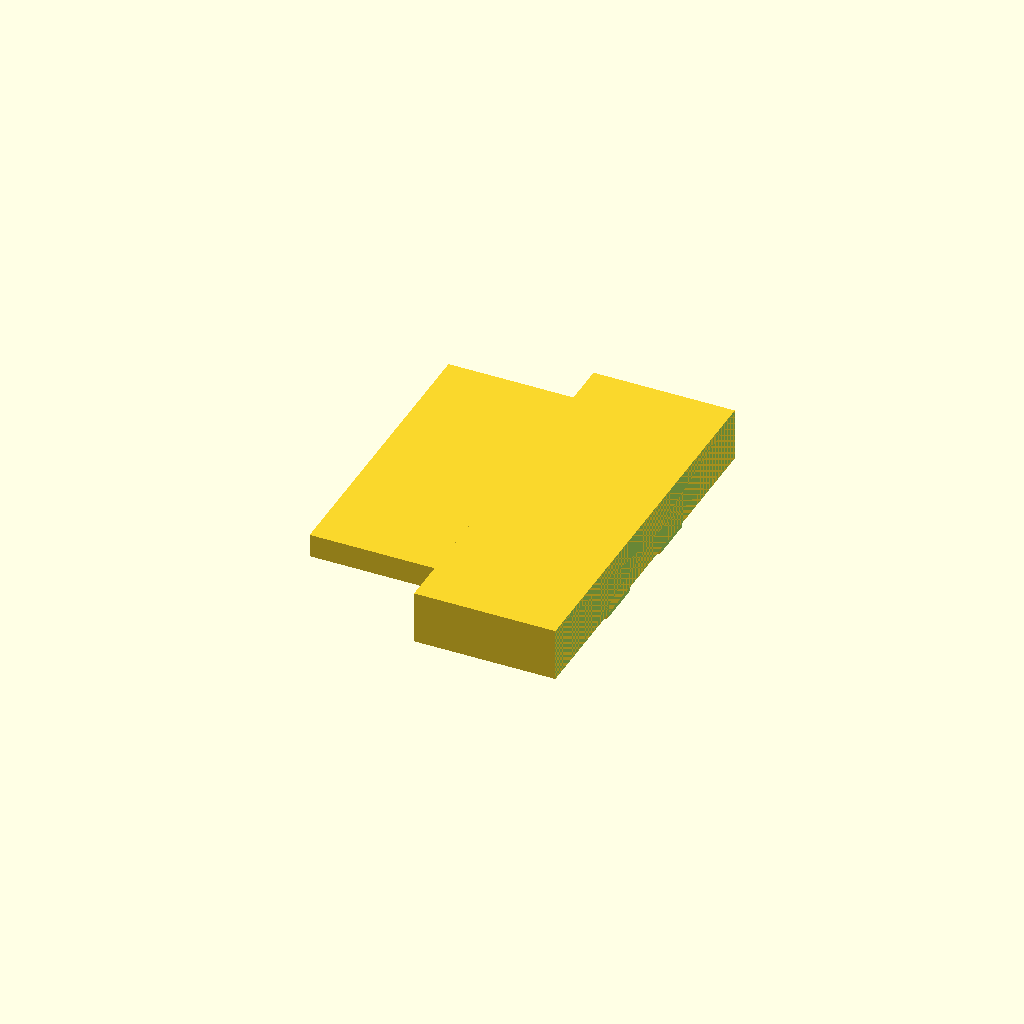
Cell 1: the model at its default parameters.
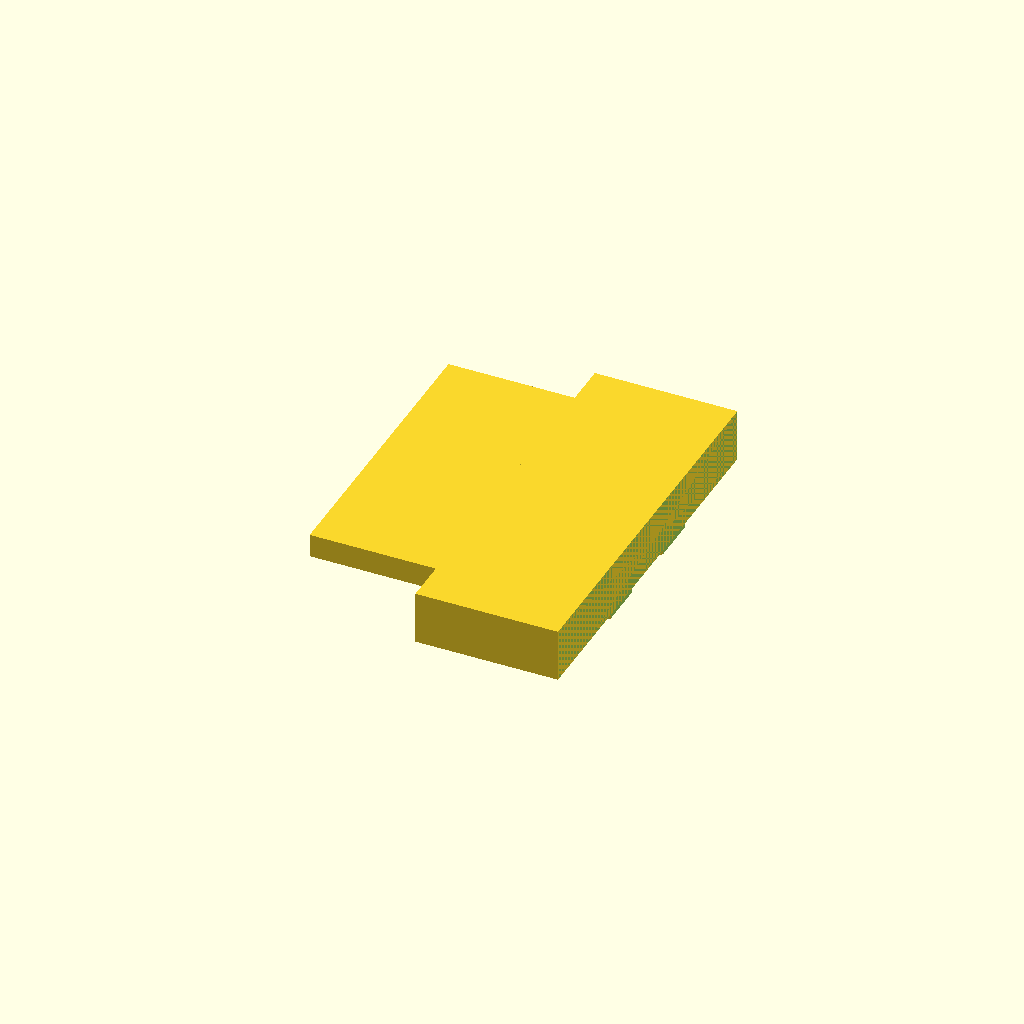
Cell 2 — tol2 set to 0.8, the other parameters unchanged.
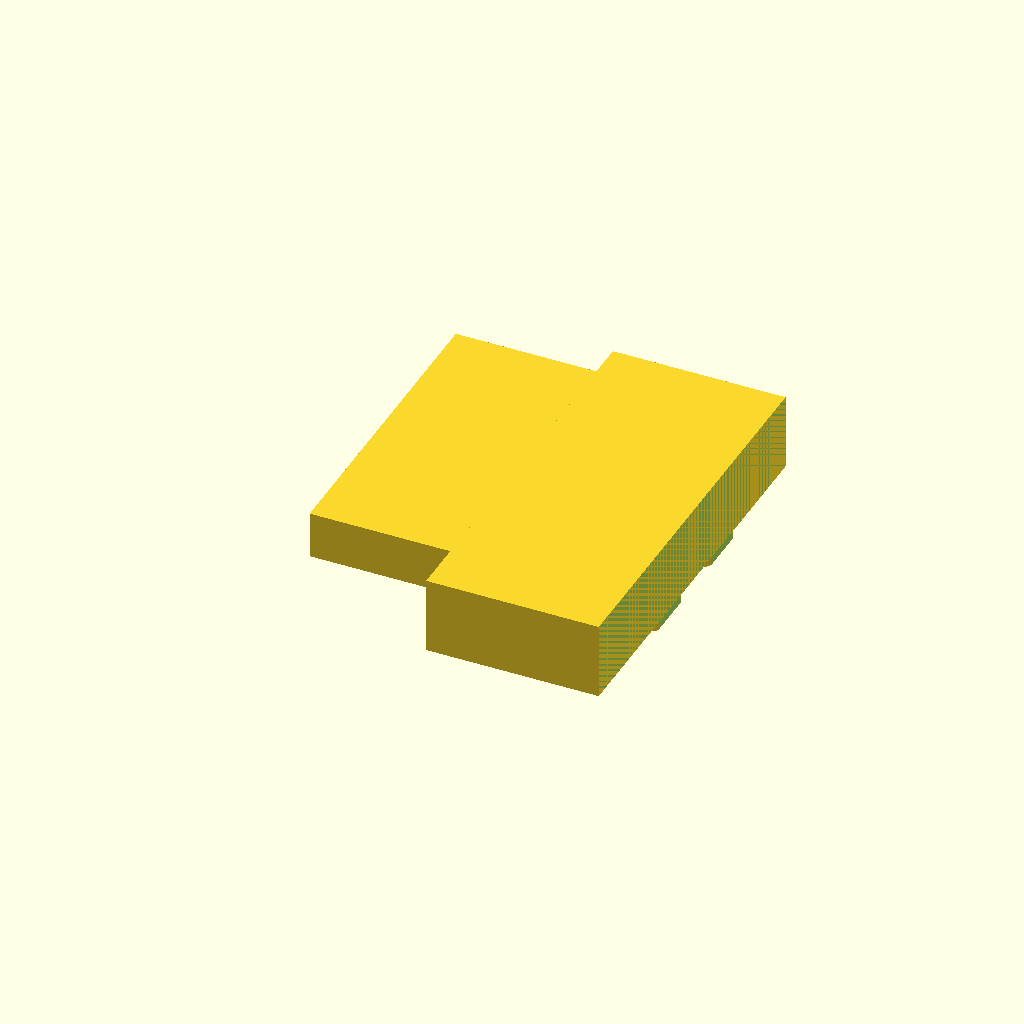
Cell 3 — Thickness set to 4.8, the other parameters unchanged.
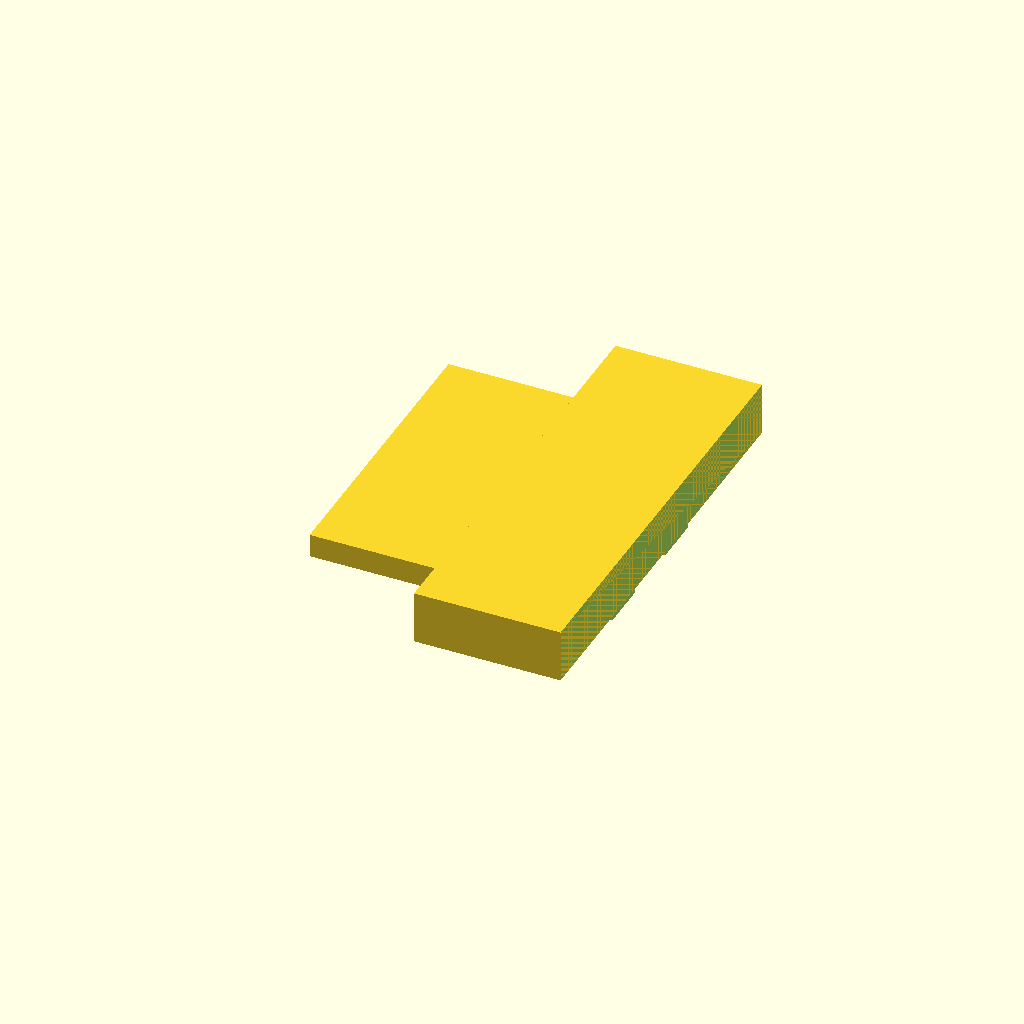
Cell 4: ThicknessS = 3.2 (everything else at default).
One fixed orthographic camera (rotation 55°, 0°, 25°; colour scheme Cornfield) for every cell.
OpenSCAD source file inputs/thingiverse/thing-2417792/files/escapeCharsDiceTokensLid.scad:
// Written by xoque (mwifall@gmail.com)
/**************************************
Lid for my custom Escape holder for character meeples,
adventurer tokens, dice, chalice, ghost, gems, and quest tokens
**************************************/

Edge=5;
tol=1.5;
tol2=0.4;
Thickness=2.4;
ThicknessS=1.6;

// Dice dimensions
DiceWidth=16.5;
// Meeple dimensions
MWidth=11; 
MCutoff=9; // cutoff above meeples

// Ghost dimensions
GLength=24;
// Player token dimensions
PWidth=7.6;

// Chalice dimensions
CDiameter=20;

TLength=84.8+tol;
//TotalLength=TLength+MWidth+2*Thickness+CDiameter;
TotalLength=9*ThicknessS+7*MWidth+CDiameter+tol;
TWidth=4*Thickness+ThicknessS+2*DiceWidth+GLength+PWidth+tol;

    difference(){
        union(){
            //bottom structure
            translate([0,0,0]) {
                cube([2*DiceWidth+2*Thickness+tol2,TLength+2*Thickness,3*Thickness]); }
            translate([2*DiceWidth+2*Thickness+tol2,-Thickness-MWidth,-MCutoff]) {
                cube([GLength+4*Thickness+ThicknessS+PWidth+tol2,TotalLength+2*Thickness,3*Thickness+MCutoff]); }
            }

    //Subtraction
    //making walls
    translate([Thickness,Thickness,-MCutoff]) {
        cube([2*DiceWidth+2*ThicknessS+2*Thickness+tol2,TLength,2*Thickness+MCutoff]); }
    translate([2*DiceWidth+3*Thickness+tol2,-MWidth,-MCutoff]) {
        cube([GLength+ThicknessS+PWidth+2*Thickness+tol2,TotalLength,2*Thickness+MCutoff]); }
    }


    difference() {
        union() {
    //Snaps
            translate([Thickness*0.7,Thickness+TLength/5*2-tol,-1.5*Thickness+Thickness*1.7]) rotate([90,0,0]) cylinder($fn = 50, r = Thickness, h = TLength/5-2*tol);
            translate([Thickness*0.7,Thickness+TLength/5*4-tol,-1.5*Thickness+Thickness*1.7]) rotate([90,0,0]) cylinder($fn = 50, r = Thickness, h = TLength/5-2*tol);

    //Snaps            
            translate([2*DiceWidth+2*Thickness+GLength+4*Thickness+ThicknessS+PWidth+2*tol2-Thickness*0.7,Thickness+TLength/5*2-tol,-MCutoff-1.5*Thickness+Thickness*1.7]) rotate([90,0,0]) cylinder($fn = 50, r = Thickness, h = TLength/5-2*tol);
            translate([2*DiceWidth+2*Thickness+GLength+4*Thickness+ThicknessS+PWidth+2*tol2-Thickness*0.7,Thickness+TLength/5*4-tol,-MCutoff-1.5*Thickness+Thickness*1.7]) rotate([90,0,0]) cylinder($fn = 50, r = Thickness, h = TLength/5-2*tol);    
        }
    
    //Cutting off sides of cylinders
    translate([-Thickness,0,-Thickness]) cube([Thickness, 4*Thickness+TLength, 4*Thickness]);
    translate([2*DiceWidth+2*Thickness+GLength+4*Thickness+ThicknessS+PWidth+2*tol2,-Thickness-MWidth,-MCutoff-Thickness]) cube([Thickness, TotalLength+4*Thickness, 4*Thickness+MCutoff]);
    
    }
Parameter table extracted from the source (name, type, default, range or options):
Edge: number, default 5
tol: number, default 1.5
tol2: number, default 0.4
Thickness: number, default 2.4
ThicknessS: number, default 1.6
DiceWidth: number, default 16.5
MWidth: number, default 11
MCutoff: number, default 9
GLength: number, default 24
PWidth: number, default 7.6
CDiameter: number, default 20
